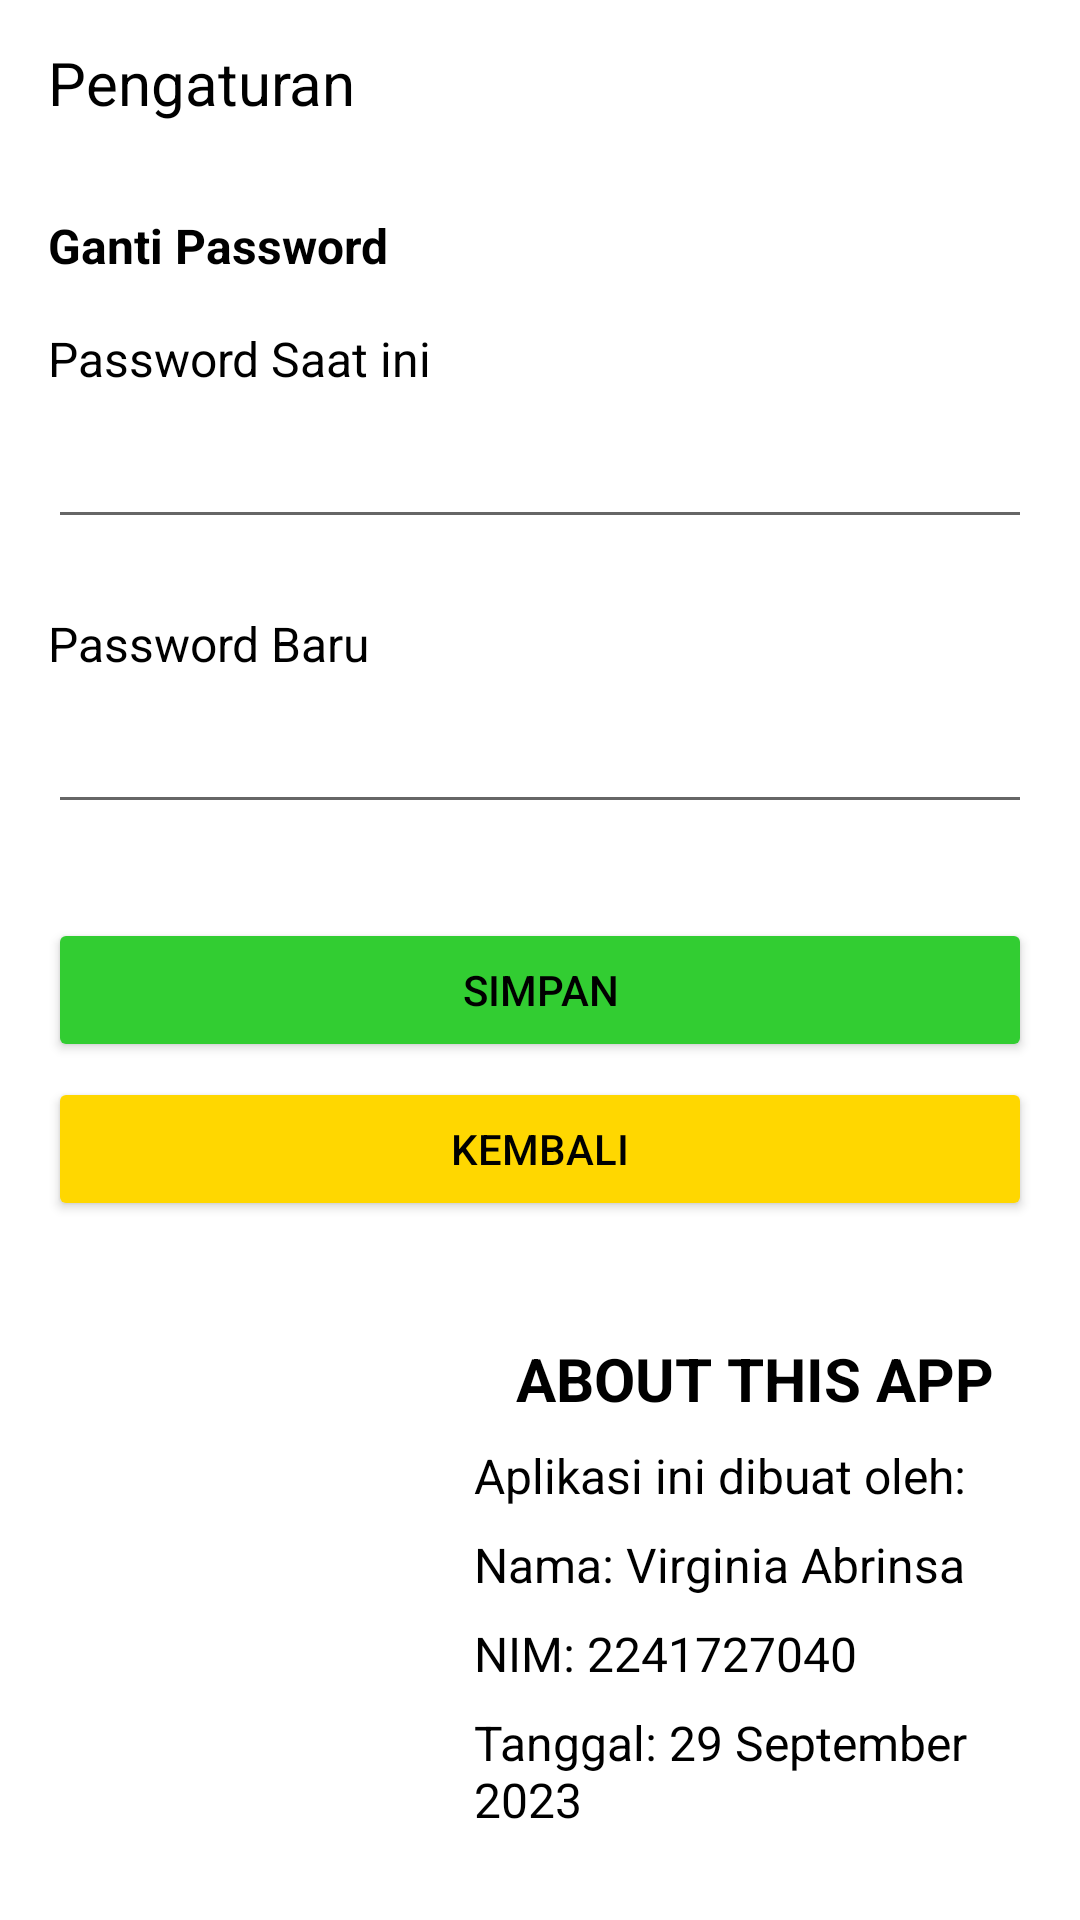

Layout XML and referenced resources for this Android screen:
<!-- AndroidManifest.xml: application theme Theme.MyCashbook -->
<!-- res/layout/fragment_setting.xml -->
<?xml version="1.0" encoding="utf-8"?>
<LinearLayout xmlns:android="http://schemas.android.com/apk/res/android"
    xmlns:app="http://schemas.android.com/apk/res-auto"
    xmlns:tools="http://schemas.android.com/tools"
    android:layout_width="match_parent"
    android:layout_height="match_parent"
    tools:context=".SettingFragment">

    <LinearLayout
        android:layout_width="match_parent"
        android:layout_height="match_parent"
        android:orientation="vertical">

        <LinearLayout
            android:layout_width="match_parent"
            android:layout_height="55dp"
            android:orientation="vertical">

            <androidx.constraintlayout.widget.ConstraintLayout
                android:layout_width="match_parent"
                android:layout_height="match_parent">

                <TextView
                    android:id="@+id/textView3"
                    android:layout_width="wrap_content"
                    android:layout_height="wrap_content"
                    android:layout_marginStart="16dp"
                    android:text="Pengaturan"
                    android:textColor="@color/black"
                    android:textSize="20dp"
                    app:layout_constraintBottom_toBottomOf="parent"
                    app:layout_constraintStart_toStartOf="parent"
                    app:layout_constraintTop_toTopOf="parent" />
            </androidx.constraintlayout.widget.ConstraintLayout>
        </LinearLayout>

        <LinearLayout
            android:layout_width="match_parent"
            android:layout_height="235dp"
            android:orientation="vertical">

            <androidx.constraintlayout.widget.ConstraintLayout
                android:layout_width="match_parent"
                android:layout_height="match_parent">

                <TextView
                    android:id="@+id/textView4"
                    android:layout_width="wrap_content"
                    android:layout_height="wrap_content"
                    android:layout_marginStart="16dp"
                    android:layout_marginTop="16dp"
                    android:text="Ganti Password"
                    android:textColor="@color/black"
                    android:textSize="16sp"
                    android:textStyle="bold"
                    app:layout_constraintStart_toStartOf="parent"
                    app:layout_constraintTop_toTopOf="parent" />

                <TextView
                    android:id="@+id/textView9"
                    android:layout_width="wrap_content"
                    android:layout_height="wrap_content"
                    android:layout_marginStart="16dp"
                    android:layout_marginTop="16dp"
                    android:text="Password Saat ini"
                    android:textColor="@color/black"
                    android:textSize="16sp"
                    app:layout_constraintStart_toStartOf="parent"
                    app:layout_constraintTop_toBottomOf="@+id/textView4" />

                <EditText
                    android:id="@+id/editTextOldPassword"
                    android:layout_width="match_parent"
                    android:layout_height="wrap_content"
                    android:layout_marginStart="16dp"
                    android:layout_marginTop="8dp"
                    android:layout_marginEnd="16dp"
                    android:ems="10"
                    android:inputType="textPassword"
                    app:layout_constraintEnd_toEndOf="parent"
                    app:layout_constraintStart_toStartOf="parent"
                    app:layout_constraintTop_toBottomOf="@+id/textView9" />

                <TextView
                    android:id="@+id/textView15"
                    android:layout_width="wrap_content"
                    android:layout_height="wrap_content"
                    android:layout_marginStart="16dp"
                    android:layout_marginTop="24dp"
                    android:text="Password Baru"
                    android:textColor="@color/black"
                    android:textSize="16sp"
                    app:layout_constraintStart_toStartOf="parent"
                    app:layout_constraintTop_toBottomOf="@+id/editTextOldPassword" />

                <EditText
                    android:id="@+id/editTextNewPassword"
                    android:layout_width="match_parent"
                    android:layout_height="wrap_content"
                    android:layout_marginStart="16dp"
                    android:layout_marginTop="8dp"
                    android:layout_marginEnd="16dp"
                    android:ems="10"
                    android:inputType="textPassword"
                    app:layout_constraintEnd_toEndOf="parent"
                    app:layout_constraintStart_toStartOf="parent"
                    app:layout_constraintTop_toBottomOf="@+id/textView15" />
            </androidx.constraintlayout.widget.ConstraintLayout>
        </LinearLayout>

        <LinearLayout
            android:layout_width="match_parent"
            android:layout_height="122dp"
            android:orientation="vertical">

            <androidx.constraintlayout.widget.ConstraintLayout
                android:layout_width="match_parent"
                android:layout_height="match_parent">

                <Button
                    android:id="@+id/buttonSimpan"
                    android:layout_width="match_parent"
                    android:layout_height="wrap_content"
                    android:layout_marginStart="16dp"
                    android:layout_marginTop="16dp"
                    android:layout_marginEnd="16dp"
                    android:text="Simpan"
                    android:backgroundTint="@color/lime_green"
                    android:textColor="@color/black"
                    app:layout_constraintEnd_toEndOf="parent"
                    app:layout_constraintStart_toStartOf="parent"
                    app:layout_constraintTop_toTopOf="parent" />

                <Button
                    android:id="@+id/buttonKembali"
                    android:layout_width="match_parent"
                    android:layout_height="wrap_content"
                    android:layout_marginStart="16dp"
                    android:layout_marginTop="8dp"
                    android:layout_marginEnd="16dp"
                    android:layout_marginBottom="8dp"
                    android:backgroundTint="@color/gold"
                    android:text="Kembali"
                    android:textColor="@color/black"
                    app:layout_constraintBottom_toBottomOf="parent"
                    app:layout_constraintEnd_toEndOf="parent"
                    app:layout_constraintStart_toStartOf="parent"
                    app:layout_constraintTop_toBottomOf="@+id/buttonSimpan" />
            </androidx.constraintlayout.widget.ConstraintLayout>
        </LinearLayout>

        <LinearLayout
            android:layout_width="match_parent"
            android:layout_height="match_parent"
            android:orientation="vertical">

            <androidx.constraintlayout.widget.ConstraintLayout
                android:layout_width="match_parent"
                android:layout_height="match_parent">

                <androidx.constraintlayout.widget.ConstraintLayout
                    android:layout_width="match_parent"
                    android:layout_height="186dp"
                    android:layout_marginStart="2dp"
                    android:layout_marginEnd="16dp"
                    android:layout_marginBottom="8dp"
                    app:layout_constraintBottom_toBottomOf="parent"
                    app:layout_constraintEnd_toEndOf="parent"
                    app:layout_constraintStart_toStartOf="parent">

                    <ImageView
                        android:id="@+id/imageView3"
                        android:layout_width="154dp"
                        android:layout_height="195dp"
                        android:src="@drawable/foto"
                        app:layout_constraintBottom_toBottomOf="parent"
                        app:layout_constraintStart_toStartOf="parent"
                        app:layout_constraintTop_toTopOf="parent"
                        app:srcCompat="@drawable/foto" />

                    <TextView
                        android:id="@+id/textView17"
                        android:layout_width="wrap_content"
                        android:layout_height="wrap_content"
                        android:layout_marginStart="16dp"
                        android:text="ABOUT THIS APP"
                        android:textColor="@color/black"
                        android:textSize="20sp"
                        android:textStyle="bold"
                        app:layout_constraintStart_toEndOf="@+id/imageView3"
                        app:layout_constraintTop_toTopOf="parent" />

                    <TextView
                        android:id="@+id/textView18"
                        android:layout_width="0dp"
                        android:layout_height="wrap_content"
                        android:layout_marginStart="2dp"
                        android:layout_marginTop="8dp"
                        android:text="Aplikasi ini dibuat oleh:"
                        android:textColor="@color/black"
                        android:textSize="16sp"
                        app:layout_constraintEnd_toEndOf="parent"
                        app:layout_constraintStart_toEndOf="@+id/imageView3"
                        app:layout_constraintTop_toBottomOf="@+id/textView17" />

                    <TextView
                        android:id="@+id/textView19"
                        android:layout_width="0dp"
                        android:layout_height="wrap_content"
                        android:layout_marginStart="2dp"
                        android:layout_marginTop="8dp"
                        android:text="Nama: Virginia Abrinsa"
                        android:textColor="@color/black"
                        android:textSize="16sp"
                        app:layout_constraintEnd_toEndOf="parent"
                        app:layout_constraintStart_toEndOf="@+id/imageView3"
                        app:layout_constraintTop_toBottomOf="@+id/textView18" />

                    <TextView
                        android:id="@+id/textView20"
                        android:layout_width="0dp"
                        android:layout_height="wrap_content"
                        android:layout_marginStart="2dp"
                        android:layout_marginTop="8dp"
                        android:text="NIM: 2241727040"
                        android:textColor="@color/black"
                        android:textSize="16sp"
                        app:layout_constraintEnd_toEndOf="parent"
                        app:layout_constraintStart_toEndOf="@+id/imageView3"
                        app:layout_constraintTop_toBottomOf="@+id/textView19" />

                    <TextView
                        android:id="@+id/textView21"
                        android:layout_width="0dp"
                        android:layout_height="wrap_content"
                        android:layout_marginStart="2dp"
                        android:layout_marginTop="8dp"
                        android:text="Tanggal: 29 September 2023"
                        android:textColor="@color/black"
                        android:textSize="16sp"
                        app:layout_constraintEnd_toEndOf="parent"
                        app:layout_constraintStart_toEndOf="@+id/imageView3"
                        app:layout_constraintTop_toBottomOf="@+id/textView20" />
                </androidx.constraintlayout.widget.ConstraintLayout>
            </androidx.constraintlayout.widget.ConstraintLayout>
        </LinearLayout>
    </LinearLayout>
</LinearLayout>
<!-- resources referenced by this layout -->
<resources>
  <color name="black">#FF000000</color>
  <color name="gold">#FFD700</color>
  <color name="lime_green">#32CD32</color>
  <style name="Theme.MyCashbook" parent="Theme.MaterialComponents.Light">
          
          <item name="colorPrimary">@color/purple_500</item>
          <item name="colorPrimaryVariant">@color/purple_700</item>
          <item name="colorOnPrimary">@color/white</item>
  
  
  
  
          
          <item name="android:statusBarColor" tools:targetApi="l">?attr/colorPrimaryVariant</item>
          
      </style>
  <color name="purple_500">#FF6200EE</color>
  <color name="purple_700">#FF3700B3</color>
  <color name="white">#FFFFFFFF</color>
</resources>
